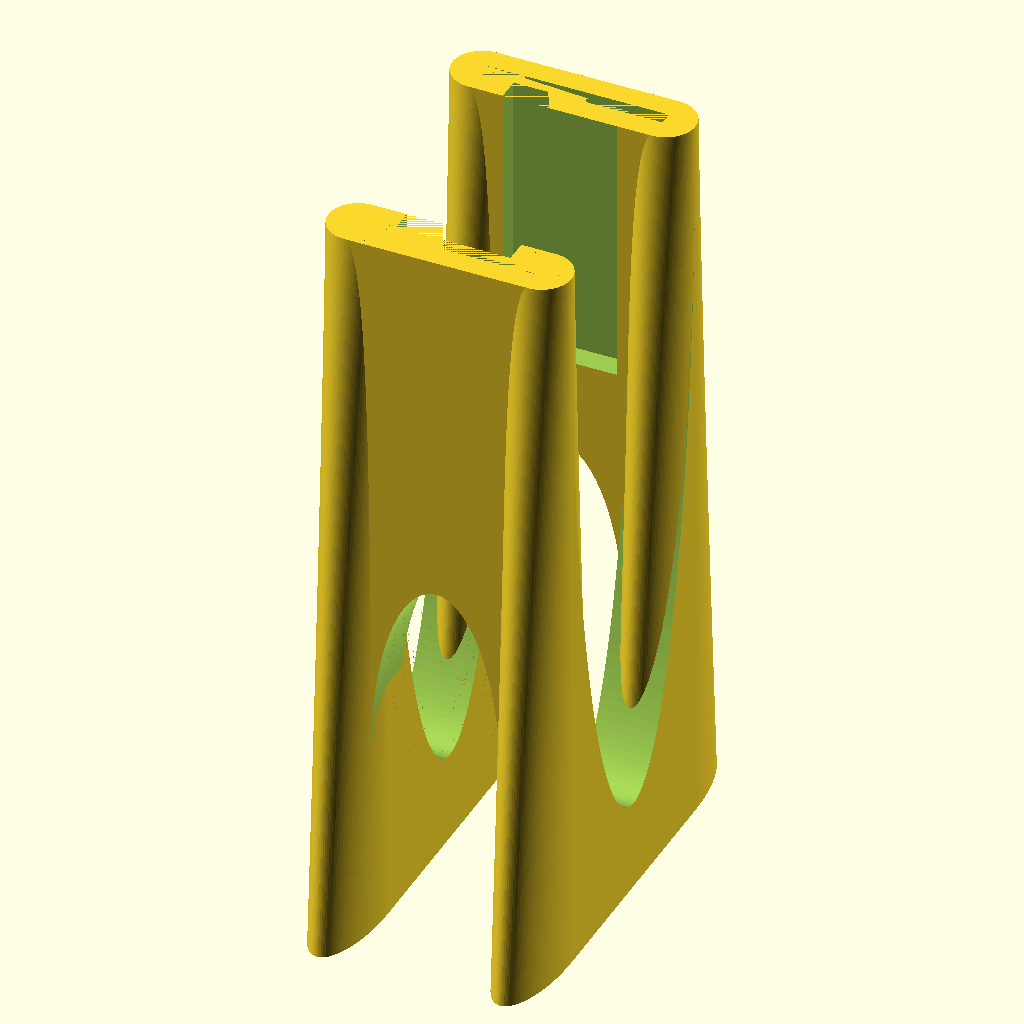
Cell 1 — every parameter at its default value.
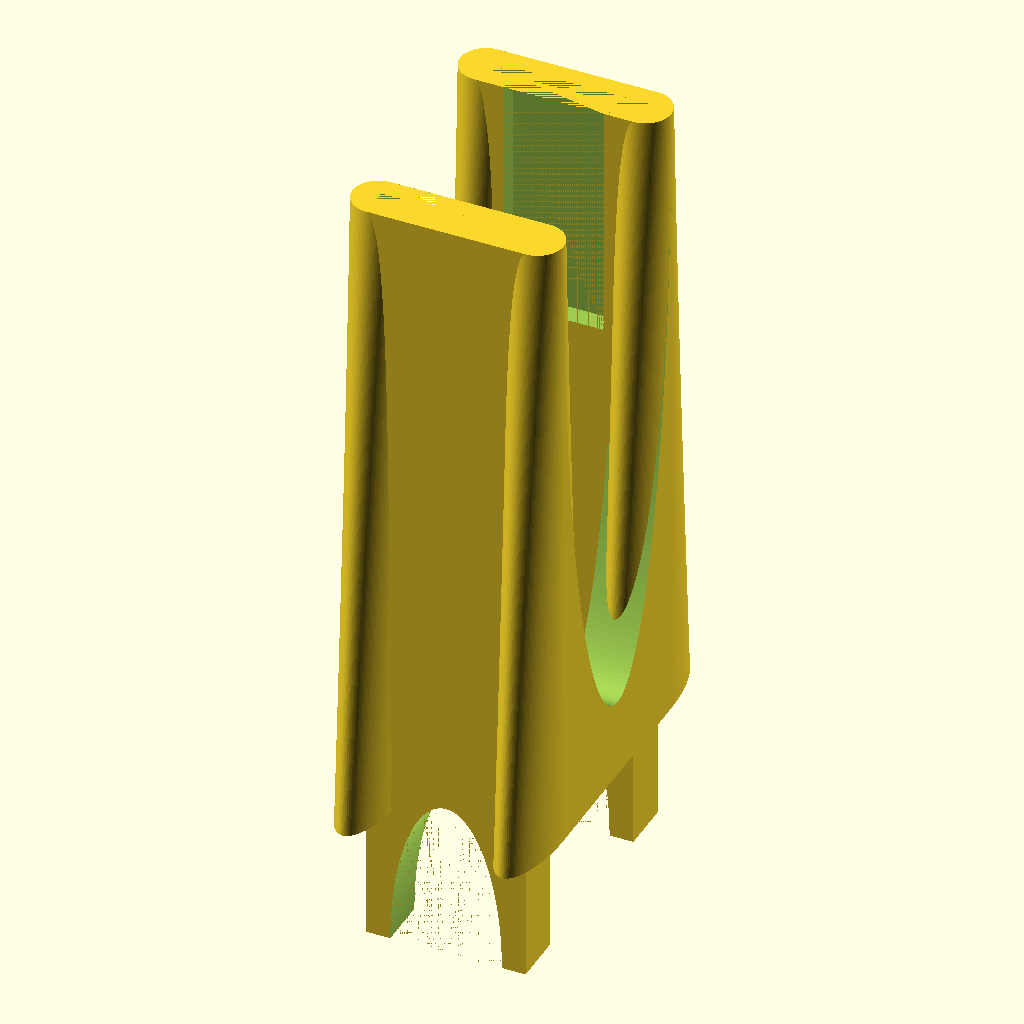
Cell 2: hc = 160 (everything else at default).
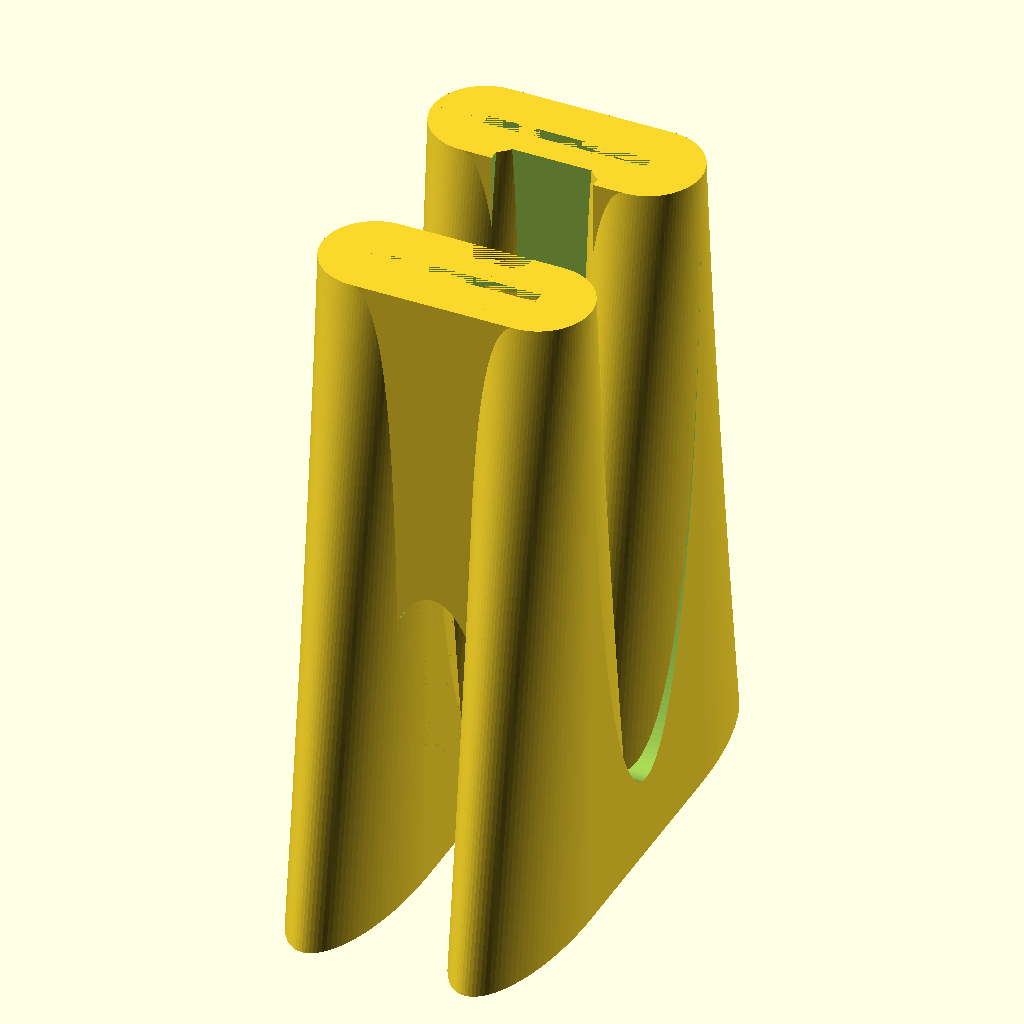
Cell 3: the same model with le = 26.
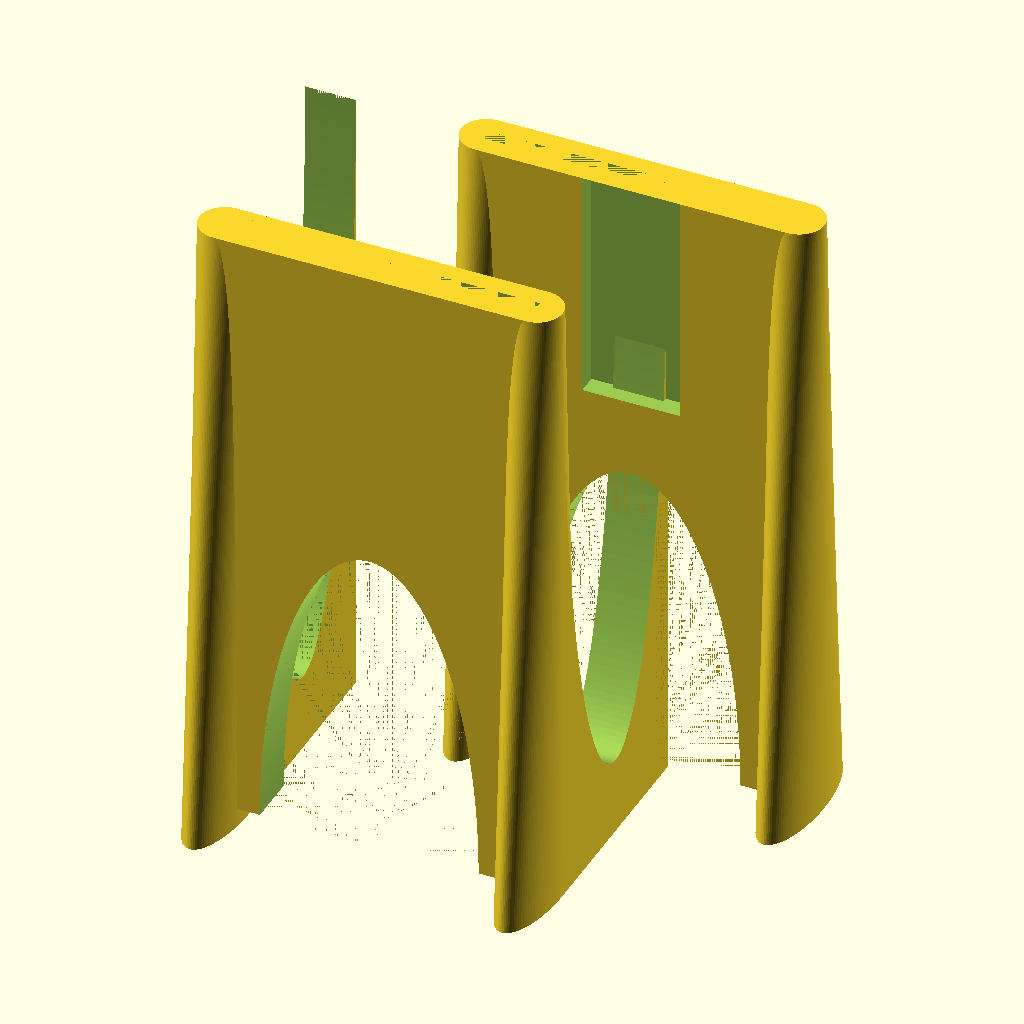
Cell 4: di = 80 (everything else at default).
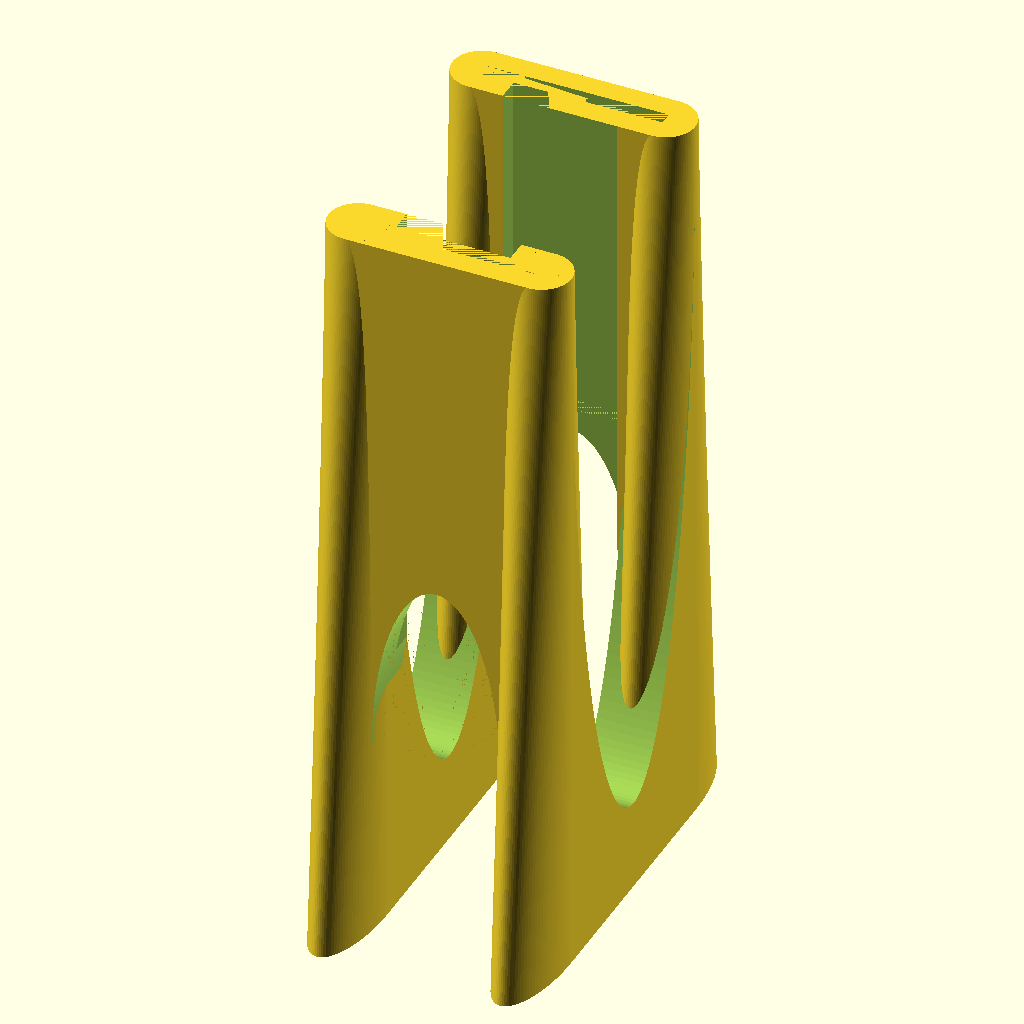
Cell 5: the same model with d2 = 120.
All cells are drawn from the same view direction (rotation 55°, 0°, 25°, orthographic, colour scheme Cornfield), but the view is re-fitted for each cell, so position and scale can differ between cells as well as the parameter.
OpenSCAD source file inputs/thingiverse/files/thing-3057784/files/Prop-Balancer-with-HDD-magnets-180719-v2.scad:
$fn=200;

hc=80;
in=10;
le=13;
di=40;
d2=60;
w2=25;
h2=5;
d3=75;
w3=40;
h3=3;

translate([0,0,165])
rotate([0,180,0])
{
difference()
{
    union()
    {
        difference()
        {
            translate([0,-le/2,0])
                cube([di,le,hc+di]);
            translate([di/2,0,hc+di-0.01])
                rotate([90,0,0])
                    scale([0.7,2,1])
                        cylinder(h=le+0.02,d=di,center=true);
            translate([(di-w2)/2,le/2-h2,0])
                cube([w2,h2+0.01,d2]);
        };

        linear_extrude(height = 165, center = false, convexity = 10, scale=[1,3], $fn=100)
             translate([0, 0, 0])
                circle(r = le/2); 
        linear_extrude(height = 165, center = false, convexity = 10, scale=[1,3], $fn=100)
             translate([di, 0, 0])
                circle(r = le/2); 
    };
    translate([0,-h3/2,0])
        cube([w3,h3,d3]);
};
  
translate([40,58,0])
rotate([0,0,180]) 
difference()
{
    union()
    {
        difference()
        {
            translate([0,-le/2,0])
                cube([di,le,hc+di]);
            translate([di/2,0,hc+di-0.01])
                rotate([90,0,0])
                    scale([0.7,2,1])
                        cylinder(h=le+0.02,d=di,center=true);
            translate([(di-w2)/2,le/2-h2,0])
                cube([w2,h2+0.01,d2]);
        };

        linear_extrude(height = 165, center = false, convexity = 10, scale=[1,3], $fn=100)
             translate([0, 0, 0])
                circle(r = le/2); 
        linear_extrude(height = 165, center = false, convexity = 10, scale=[1,3], $fn=100)
             translate([di, 0, 0])
                circle(r = le/2); 
    };
    translate([0,-h3/2,0])
        cube([w3,h3,d3]);
};

//color("Red") //magnets and axle
//{
//    translate([0,-1.0,-1])
//        cube([40,2.5,10]);
//    translate([7.5,1.5,-1])
//        cube([25,2,10]);
//    translate([0,56.5,-1])
//        cube([40,2.5,10]);
//    translate([7.5,54.5,-1])
//        cube([25,2,10]);
//    translate([20,54.5,5])
//        rotate([90,0,0])
//            cylinder(h=51,d=10);
//};

difference()
{
    translate([-le/2,0,0])
        cube([le,58,165]);
    translate([-le/2-0.01,29,0])
        rotate([90,0,90])
            scale([1,5,1])
                cylinder(h=le+0.02,d=58);
};
difference()
{
    translate([-le/2+di,0,0])
        cube([le,58,165]);
    translate([-le/2+di-0.01,29,0])
        rotate([90,0,90])
            scale([1,5,1])
                cylinder(h=le+0.02,d=58);
};
}
Customizer parameters (derived from the source; name, type, default, range or options):
hc: number, default 80
in: number, default 10
le: number, default 13
di: number, default 40
d2: number, default 60
w2: number, default 25
h2: number, default 5
d3: number, default 75
w3: number, default 40
h3: number, default 3
